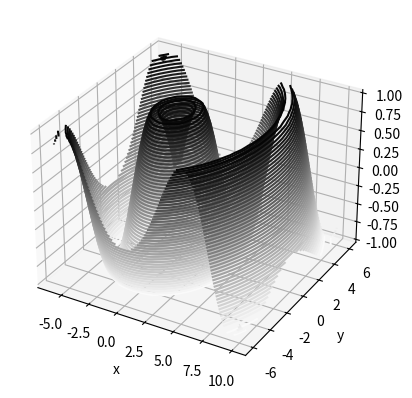

Write the Python code that produced this figure.
from mpl_toolkits import mplot3d
import numpy as np
import matplotlib.pyplot as plt

fig = plt.figure()
ax = plt.axes(projection='3d')

def f(x, y):
    return np.sin(np.sqrt(x ** 2 + y ** 2))


x = np.linspace(-6, 10, 50)
y = np.linspace(-6, 6, 30)

X, Y = np.meshgrid(x, y)
Z = f(X, Y)

ax.contour3D(X, Y, Z, 50, cmap='binary')
ax.set_xlabel('x')
ax.set_ylabel('y')
ax.set_zlabel('z')

print(X)